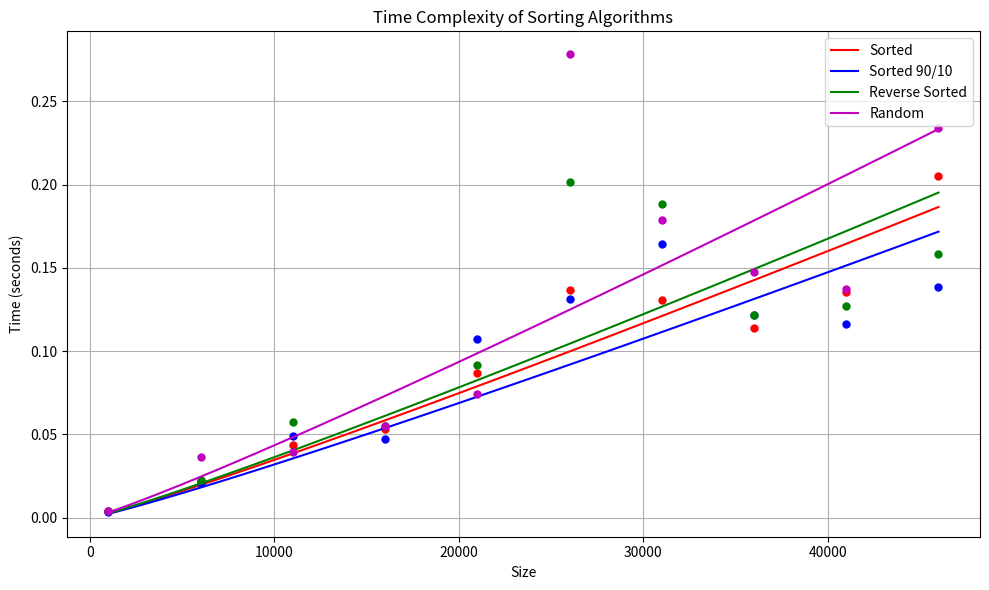

This figure's Python source:
import numpy as np
import matplotlib.pyplot as plt
from scipy.optimize import curve_fit

# Data for size and times
size = np.array([1000, 6000, 11000, 16000, 21000, 26000, 31000, 36000, 41000, 46000])
times_sorted = np.array([0.003813, 0.022101, 0.043426, 0.053034, 0.086876, 0.136664, 0.130659, 0.113773, 0.135743, 0.205427])
times_sorted_90_10 = np.array([0.003666, 0.020656, 0.049186, 0.047367, 0.107532, 0.131453, 0.164204, 0.121787, 0.116575, 0.138828])
times_reverse_sorted = np.array([0.003961, 0.022959, 0.057319, 0.055127, 0.091883, 0.201680, 0.188429, 0.121615, 0.127261, 0.158326])
times_random = np.array([0.004288, 0.036606, 0.039245, 0.055271, 0.074365, 0.278327, 0.178668, 0.147828, 0.137448, 0.234085])


# Fit function for O(n log n)
def fit_func(n, a):
    return a * n * np.log(n)

# Fit curves for each data set
popt_sorted, _ = curve_fit(fit_func, size, times_sorted)
popt_sorted_90_10, _ = curve_fit(fit_func, size, times_sorted_90_10)
popt_reverse_sorted, _ = curve_fit(fit_func, size, times_reverse_sorted)
popt_random, _ = curve_fit(fit_func, size, times_random)

# Generate smooth lines for the fit
size_fit = np.linspace(size.min(), size.max(), 100)
times_fit_sorted = fit_func(size_fit, *popt_sorted)
times_fit_sorted_90_10 = fit_func(size_fit, *popt_sorted_90_10)
times_fit_reverse_sorted = fit_func(size_fit, *popt_reverse_sorted)
times_fit_random = fit_func(size_fit, *popt_random)

# Plotting the data and fits
plt.figure(figsize=(10, 6))
plt.plot(size, times_sorted, 'ro',  markersize=5)
plt.plot(size_fit, times_fit_sorted, 'r-', label='Sorted')

plt.plot(size, times_sorted_90_10, 'bo', markersize=5)
plt.plot(size_fit, times_fit_sorted_90_10, 'b-', label='Sorted 90/10')

plt.plot(size, times_reverse_sorted, 'go', markersize=5)
plt.plot(size_fit, times_fit_reverse_sorted, 'g-', label='Reverse Sorted')

plt.plot(size, times_random, 'mo', markersize=5)
plt.plot(size_fit, times_fit_random, 'm-', label='Random')

plt.xlabel('Size')
plt.ylabel('Time (seconds)')
plt.title('Time Complexity of Sorting Algorithms')
plt.legend()
plt.grid(True)
plt.tight_layout()
plt.show()
